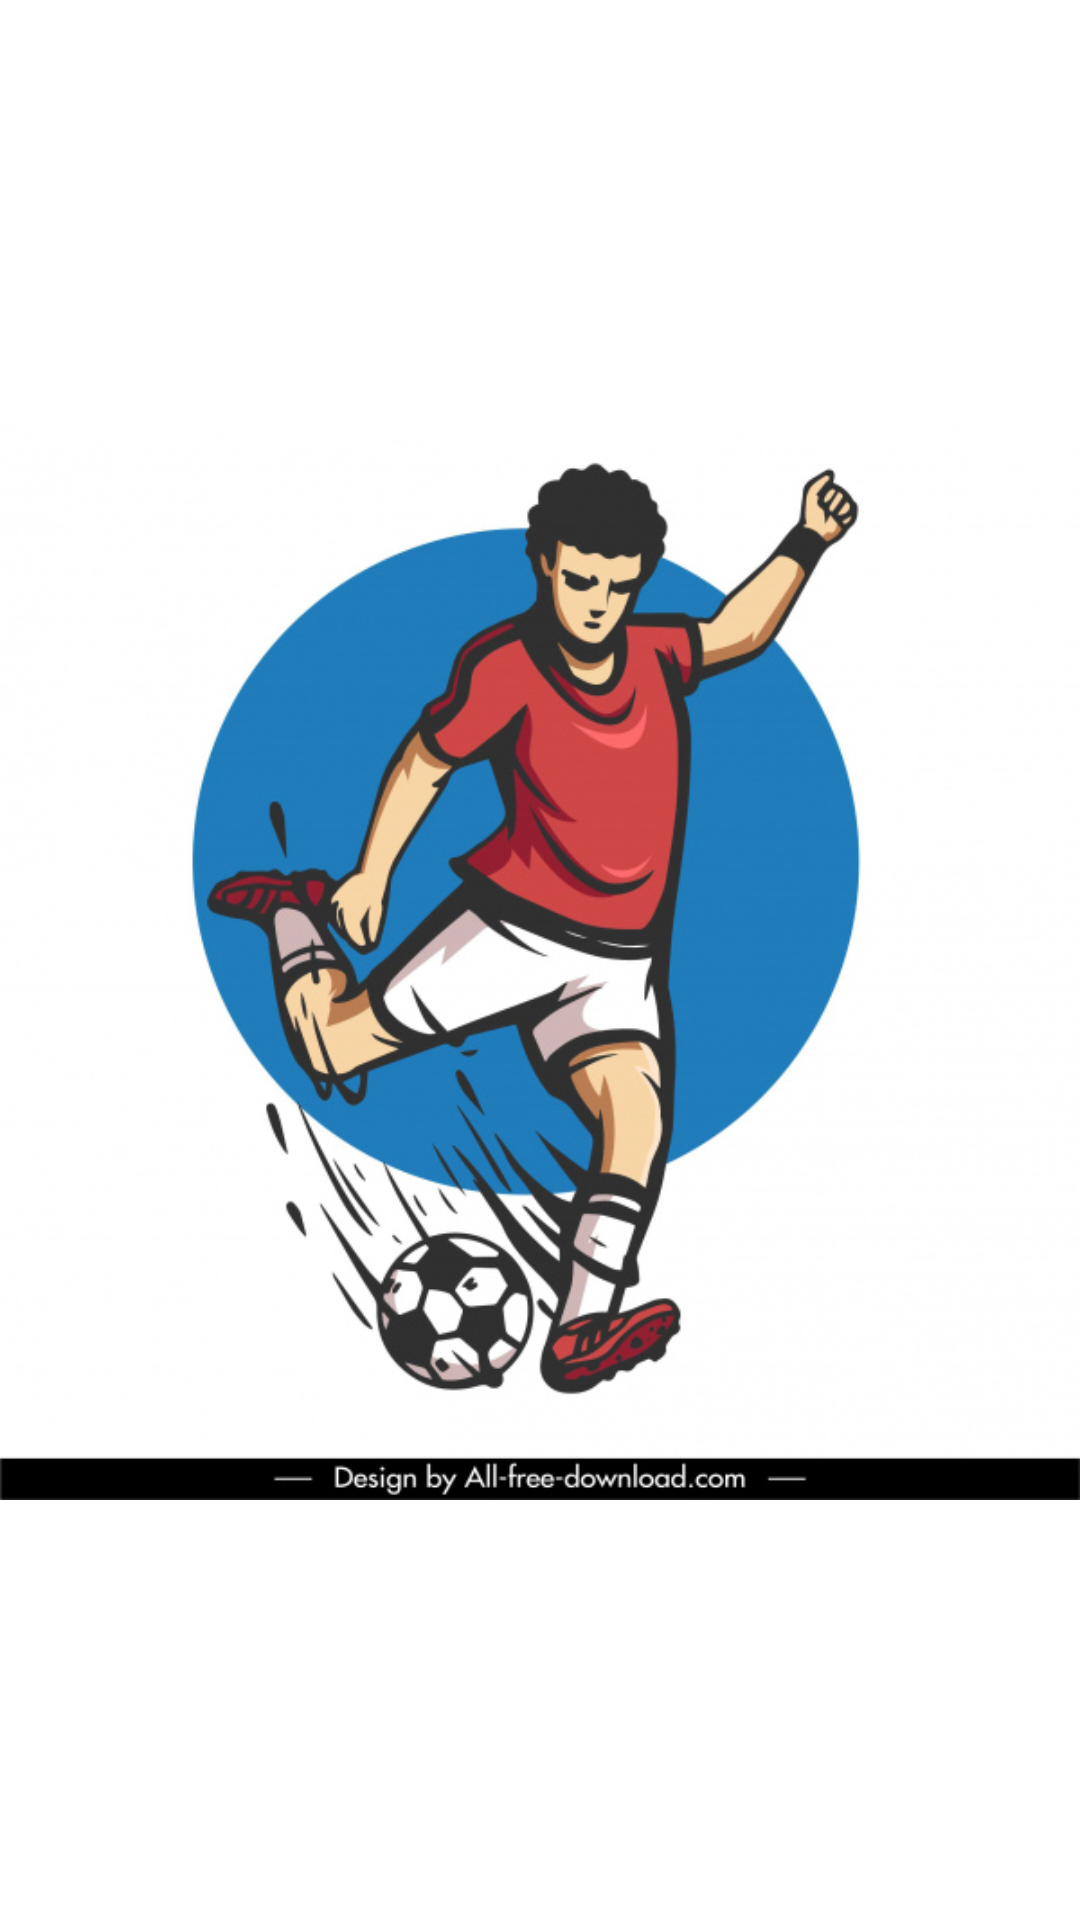

Write the Android layout XML for this screen, with the resource values it uses.
<!-- AndroidManifest.xml: application theme Theme.BudayaSepakbola -->
<!-- res/layout/activity_splash_screen.xml -->
<?xml version="1.0" encoding="utf-8"?>
<androidx.constraintlayout.widget.ConstraintLayout xmlns:android="http://schemas.android.com/apk/res/android"
    xmlns:app="http://schemas.android.com/apk/res-auto"
    xmlns:tools="http://schemas.android.com/tools"
    android:layout_width="match_parent"
    android:layout_height="match_parent"
    tools:context=".SplashScreenActivity">

    <ImageView
        android:id="@+id/image_splash"
        android:layout_width="@dimen/_150sdp"
        android:layout_height="@dimen/_150sdp"
        android:contentDescription="deskripsi"
        android:src="@drawable/splash"
        app:layout_constraintBottom_toBottomOf="parent"
        app:layout_constraintEnd_toEndOf="parent"
        app:layout_constraintStart_toStartOf="parent"
        app:layout_constraintTop_toTopOf="parent" />

</androidx.constraintlayout.widget.ConstraintLayout>
<!-- resources referenced by this layout -->
<resources>
  <!-- drawable splash: jpg bitmap (drawable, 113605 bytes) -->
  <style name="Theme.BudayaSepakbola" parent="Theme.MaterialComponents.DayNight.DarkActionBar">
          
          <item name="colorPrimary">@color/purple_500</item>
          <item name="colorPrimaryVariant">@color/purple_700</item>
          <item name="colorOnPrimary">@color/white</item>
          
          <item name="colorSecondary">@color/teal_200</item>
          <item name="colorSecondaryVariant">@color/teal_700</item>
          <item name="colorOnSecondary">@color/black</item>
          
          <item name="android:statusBarColor" tools:targetApi="l">?attr/colorPrimaryVariant</item>
          
      </style>
  <!-- not gathered from this repository: default colours our renderer supplied (Android Studio template values) -->
  <color name="purple_500">#FF6200EE</color>
  <color name="purple_700">#FF3700B3</color>
  <color name="teal_200">#FF03DAC5</color>
  <color name="teal_700">#FF018786</color>
  <color name="black">#FF000000</color>
  <color name="white">#FFFFFFFF</color>
</resources>
